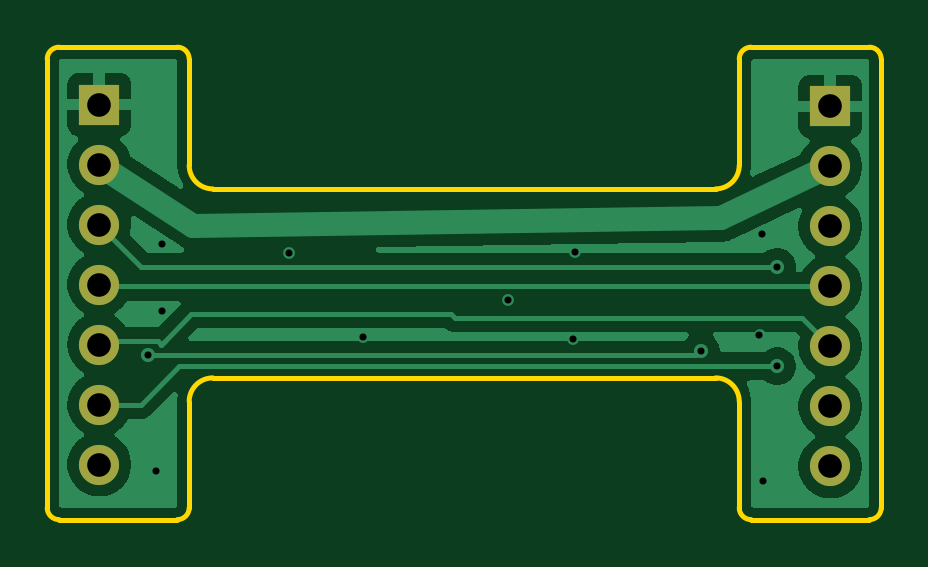
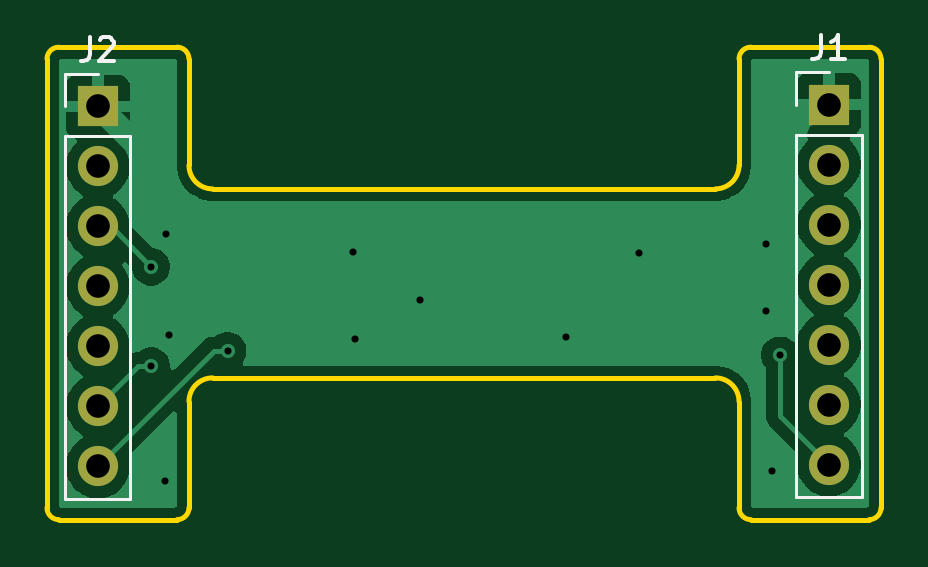
Circuit board: 9 layer files. Board 35.3 x 20.0 mm.
- bottom_copper: connect-CuBottom.gbr (26860 bytes)
- top_copper: connect-CuTop.gbr (28207 bytes)
- outline: connect-EdgeCuts.gbr (1987 bytes)
- bottom_mask: connect-MaskBottom.gbr (906 bytes)
- top_mask: connect-MaskTop.gbr (906 bytes)
- drill: connect-NPTH.drl (265 bytes)
- drill: connect-PTH.drl (841 bytes)
- bottom_silk: connect-SilkBottom.gbr (2842 bytes)
- top_silk: connect-SilkTop.gbr (916 bytes)

=== bottom_copper: connect-CuBottom.gbr (26860 bytes, source omitted) ===
=== top_copper: connect-CuTop.gbr (28207 bytes, source omitted) ===
=== outline: connect-EdgeCuts.gbr ===
%TF.GenerationSoftware,KiCad,Pcbnew,9.0.7*%
%TF.CreationDate,2026-02-20T22:20:08+09:00*%
%TF.ProjectId,connect,636f6e6e-6563-4742-9e6b-696361645f70,rev?*%
%TF.SameCoordinates,Original*%
%TF.FileFunction,Profile,NP*%
%FSLAX46Y46*%
G04 Gerber Fmt 4.6, Leading zero omitted, Abs format (unit mm)*
G04 Created by KiCad (PCBNEW 9.0.7) date 2026-02-20 22:20:08*
%MOMM*%
%LPD*%
G01*
G04 APERTURE LIST*
%TA.AperFunction,Profile*%
%ADD10C,0.200000*%
%TD*%
G04 APERTURE END LIST*
D10*
X159742446Y-39200004D02*
G75*
G02*
X160242447Y-38700046I499954J4D01*
G01*
X159742446Y-39200004D02*
X159742446Y-43700004D01*
X158742447Y-52700003D02*
G75*
G02*
X159742397Y-53700002I-47J-999997D01*
G01*
X159742446Y-43700004D02*
G75*
G02*
X158742447Y-44700046I-1000046J4D01*
G01*
X135956445Y-38700003D02*
G75*
G02*
X136456397Y-39200004I-45J-499997D01*
G01*
X165252654Y-38700003D02*
G75*
G02*
X165752697Y-39200002I46J-499997D01*
G01*
X160242447Y-58700003D02*
G75*
G02*
X159742397Y-58200002I-47J500003D01*
G01*
X130946443Y-58700003D02*
X135956449Y-58700003D01*
X160242447Y-58700003D02*
X165252655Y-58700003D01*
X165752652Y-58200005D02*
G75*
G02*
X165252655Y-58699952I-499952J5D01*
G01*
X136456446Y-53700002D02*
G75*
G02*
X137456445Y-52700046I999954J2D01*
G01*
X130446446Y-39200000D02*
G75*
G02*
X130946445Y-38700046I499954J0D01*
G01*
X165752652Y-58200005D02*
X165752652Y-39200002D01*
X136456446Y-58200005D02*
X136456446Y-53700002D01*
X137456445Y-52700003D02*
X158742447Y-52700003D01*
X158742447Y-44700003D02*
X137456444Y-44700003D01*
X135956445Y-38700003D02*
X130946445Y-38700003D01*
X136456446Y-58200005D02*
G75*
G02*
X135956449Y-58700046I-500046J5D01*
G01*
X159742446Y-53700002D02*
X159742446Y-58200002D01*
X136456446Y-43700005D02*
X136456446Y-39200004D01*
X137456444Y-44700003D02*
G75*
G02*
X136456397Y-43700005I-44J1000003D01*
G01*
X130946443Y-58700003D02*
G75*
G02*
X130446397Y-58200004I-43J500003D01*
G01*
X130446446Y-39200000D02*
X130446446Y-58200004D01*
X165252654Y-38700003D02*
X160242447Y-38700003D01*
M02*

=== bottom_mask: connect-MaskBottom.gbr ===
%TF.GenerationSoftware,KiCad,Pcbnew,9.0.7*%
%TF.CreationDate,2026-02-20T22:20:08+09:00*%
%TF.ProjectId,connect,636f6e6e-6563-4742-9e6b-696361645f70,rev?*%
%TF.SameCoordinates,Original*%
%TF.FileFunction,Soldermask,Bot*%
%TF.FilePolarity,Negative*%
%FSLAX46Y46*%
G04 Gerber Fmt 4.6, Leading zero omitted, Abs format (unit mm)*
G04 Created by KiCad (PCBNEW 9.0.7) date 2026-02-20 22:20:08*
%MOMM*%
%LPD*%
G01*
G04 APERTURE LIST*
%ADD10R,1.700000X1.700000*%
%ADD11C,1.700000*%
G04 APERTURE END LIST*
D10*
%TO.C,J1*%
X132650000Y-41130000D03*
D11*
X132650000Y-43670000D03*
X132650000Y-46210000D03*
X132650000Y-48750000D03*
X132650000Y-51290000D03*
X132650000Y-53830000D03*
X132650000Y-56370000D03*
%TD*%
D10*
%TO.C,J2*%
X163600000Y-41210000D03*
D11*
X163600000Y-43750000D03*
X163600000Y-46290000D03*
X163600000Y-48830000D03*
X163600000Y-51370000D03*
X163600000Y-53910000D03*
X163600000Y-56450000D03*
%TD*%
M02*

=== top_mask: connect-MaskTop.gbr ===
%TF.GenerationSoftware,KiCad,Pcbnew,9.0.7*%
%TF.CreationDate,2026-02-20T22:20:08+09:00*%
%TF.ProjectId,connect,636f6e6e-6563-4742-9e6b-696361645f70,rev?*%
%TF.SameCoordinates,Original*%
%TF.FileFunction,Soldermask,Top*%
%TF.FilePolarity,Negative*%
%FSLAX46Y46*%
G04 Gerber Fmt 4.6, Leading zero omitted, Abs format (unit mm)*
G04 Created by KiCad (PCBNEW 9.0.7) date 2026-02-20 22:20:08*
%MOMM*%
%LPD*%
G01*
G04 APERTURE LIST*
%ADD10R,1.700000X1.700000*%
%ADD11C,1.700000*%
G04 APERTURE END LIST*
D10*
%TO.C,J1*%
X132650000Y-41130000D03*
D11*
X132650000Y-43670000D03*
X132650000Y-46210000D03*
X132650000Y-48750000D03*
X132650000Y-51290000D03*
X132650000Y-53830000D03*
X132650000Y-56370000D03*
%TD*%
D10*
%TO.C,J2*%
X163600000Y-41210000D03*
D11*
X163600000Y-43750000D03*
X163600000Y-46290000D03*
X163600000Y-48830000D03*
X163600000Y-51370000D03*
X163600000Y-53910000D03*
X163600000Y-56450000D03*
%TD*%
M02*

=== drill: connect-NPTH.drl ===
M48
; DRILL file {KiCad 9.0.7} date 2026-02-20T22:20:08+0900
; FORMAT={-:-/ absolute / inch / decimal}
; #@! TF.CreationDate,2026-02-20T22:20:08+09:00
; #@! TF.GenerationSoftware,Kicad,Pcbnew,9.0.7
; #@! TF.FileFunction,NonPlated,1,2,NPTH
FMAT,2
INCH
%
G90
G05
M30

=== drill: connect-PTH.drl ===
M48
; DRILL file {KiCad 9.0.7} date 2026-02-20T22:20:08+0900
; FORMAT={-:-/ absolute / inch / decimal}
; #@! TF.CreationDate,2026-02-20T22:20:08+09:00
; #@! TF.GenerationSoftware,Kicad,Pcbnew,9.0.7
; #@! TF.FileFunction,Plated,1,2,PTH
FMAT,2
INCH
; #@! TA.AperFunction,Plated,PTH,ViaDrill
T1C0.0118
; #@! TA.AperFunction,Plated,PTH,ComponentDrill
T2C0.0394
%
G90
G05
T1
X5.3037Y-2.0374
X5.3169Y-2.2303
X5.3268Y-1.8524
X5.3268Y-1.9626
X5.5394Y-1.8661
X5.6614Y-2.0059
X5.9035Y-1.9449
X6.0118Y-2.0098
X6.0157Y-1.8642
X6.2248Y-2.0295
X6.3228Y-2.0039
X6.3268Y-1.8346
X6.3287Y-2.2461
X6.3521Y-1.8895
X6.3521Y-2.0555
T2
X5.2224Y-1.6193
X5.2224Y-1.7193
X5.2224Y-1.8193
X5.2224Y-1.9193
X5.2224Y-2.0193
X5.2224Y-2.1193
X5.2224Y-2.2193
X6.4409Y-1.6224
X6.4409Y-1.7224
X6.4409Y-1.8224
X6.4409Y-1.9224
X6.4409Y-2.0224
X6.4409Y-2.1224
X6.4409Y-2.2224
M30

=== bottom_silk: connect-SilkBottom.gbr ===
%TF.GenerationSoftware,KiCad,Pcbnew,9.0.7*%
%TF.CreationDate,2026-02-20T22:20:08+09:00*%
%TF.ProjectId,connect,636f6e6e-6563-4742-9e6b-696361645f70,rev?*%
%TF.SameCoordinates,Original*%
%TF.FileFunction,Legend,Bot*%
%TF.FilePolarity,Positive*%
%FSLAX46Y46*%
G04 Gerber Fmt 4.6, Leading zero omitted, Abs format (unit mm)*
G04 Created by KiCad (PCBNEW 9.0.7) date 2026-02-20 22:20:08*
%MOMM*%
%LPD*%
G01*
G04 APERTURE LIST*
%ADD10C,0.150000*%
%ADD11C,0.120000*%
%ADD12R,1.700000X1.700000*%
%ADD13C,1.700000*%
G04 APERTURE END LIST*
D10*
X132983333Y-38204819D02*
X132983333Y-38919104D01*
X132983333Y-38919104D02*
X133030952Y-39061961D01*
X133030952Y-39061961D02*
X133126190Y-39157200D01*
X133126190Y-39157200D02*
X133269047Y-39204819D01*
X133269047Y-39204819D02*
X133364285Y-39204819D01*
X131983333Y-39204819D02*
X132554761Y-39204819D01*
X132269047Y-39204819D02*
X132269047Y-38204819D01*
X132269047Y-38204819D02*
X132364285Y-38347676D01*
X132364285Y-38347676D02*
X132459523Y-38442914D01*
X132459523Y-38442914D02*
X132554761Y-38490533D01*
X163933333Y-38284819D02*
X163933333Y-38999104D01*
X163933333Y-38999104D02*
X163980952Y-39141961D01*
X163980952Y-39141961D02*
X164076190Y-39237200D01*
X164076190Y-39237200D02*
X164219047Y-39284819D01*
X164219047Y-39284819D02*
X164314285Y-39284819D01*
X163504761Y-38380057D02*
X163457142Y-38332438D01*
X163457142Y-38332438D02*
X163361904Y-38284819D01*
X163361904Y-38284819D02*
X163123809Y-38284819D01*
X163123809Y-38284819D02*
X163028571Y-38332438D01*
X163028571Y-38332438D02*
X162980952Y-38380057D01*
X162980952Y-38380057D02*
X162933333Y-38475295D01*
X162933333Y-38475295D02*
X162933333Y-38570533D01*
X162933333Y-38570533D02*
X162980952Y-38713390D01*
X162980952Y-38713390D02*
X163552380Y-39284819D01*
X163552380Y-39284819D02*
X162933333Y-39284819D01*
D11*
%TO.C,J1*%
X131270000Y-42400000D02*
X131270000Y-57750000D01*
X134030000Y-39750000D02*
X132650000Y-39750000D01*
X134030000Y-41130000D02*
X134030000Y-39750000D01*
X134030000Y-42400000D02*
X131270000Y-42400000D01*
X134030000Y-42400000D02*
X134030000Y-57750000D01*
X134030000Y-57750000D02*
X131270000Y-57750000D01*
%TO.C,J2*%
X162220000Y-42480000D02*
X162220000Y-57830000D01*
X164980000Y-39830000D02*
X163600000Y-39830000D01*
X164980000Y-41210000D02*
X164980000Y-39830000D01*
X164980000Y-42480000D02*
X162220000Y-42480000D01*
X164980000Y-42480000D02*
X164980000Y-57830000D01*
X164980000Y-57830000D02*
X162220000Y-57830000D01*
%TD*%
%LPC*%
D12*
%TO.C,J1*%
X132650000Y-41130000D03*
D13*
X132650000Y-43670000D03*
X132650000Y-46210000D03*
X132650000Y-48750000D03*
X132650000Y-51290000D03*
X132650000Y-53830000D03*
X132650000Y-56370000D03*
%TD*%
D12*
%TO.C,J2*%
X163600000Y-41210000D03*
D13*
X163600000Y-43750000D03*
X163600000Y-46290000D03*
X163600000Y-48830000D03*
X163600000Y-51370000D03*
X163600000Y-53910000D03*
X163600000Y-56450000D03*
%TD*%
%LPD*%
M02*

=== top_silk: connect-SilkTop.gbr ===
%TF.GenerationSoftware,KiCad,Pcbnew,9.0.7*%
%TF.CreationDate,2026-02-20T22:20:08+09:00*%
%TF.ProjectId,connect,636f6e6e-6563-4742-9e6b-696361645f70,rev?*%
%TF.SameCoordinates,Original*%
%TF.FileFunction,Legend,Top*%
%TF.FilePolarity,Positive*%
%FSLAX46Y46*%
G04 Gerber Fmt 4.6, Leading zero omitted, Abs format (unit mm)*
G04 Created by KiCad (PCBNEW 9.0.7) date 2026-02-20 22:20:08*
%MOMM*%
%LPD*%
G01*
G04 APERTURE LIST*
%ADD10R,1.700000X1.700000*%
%ADD11C,1.700000*%
G04 APERTURE END LIST*
%LPC*%
D10*
%TO.C,J1*%
X132650000Y-41130000D03*
D11*
X132650000Y-43670000D03*
X132650000Y-46210000D03*
X132650000Y-48750000D03*
X132650000Y-51290000D03*
X132650000Y-53830000D03*
X132650000Y-56370000D03*
%TD*%
D10*
%TO.C,J2*%
X163600000Y-41210000D03*
D11*
X163600000Y-43750000D03*
X163600000Y-46290000D03*
X163600000Y-48830000D03*
X163600000Y-51370000D03*
X163600000Y-53910000D03*
X163600000Y-56450000D03*
%TD*%
%LPD*%
M02*
